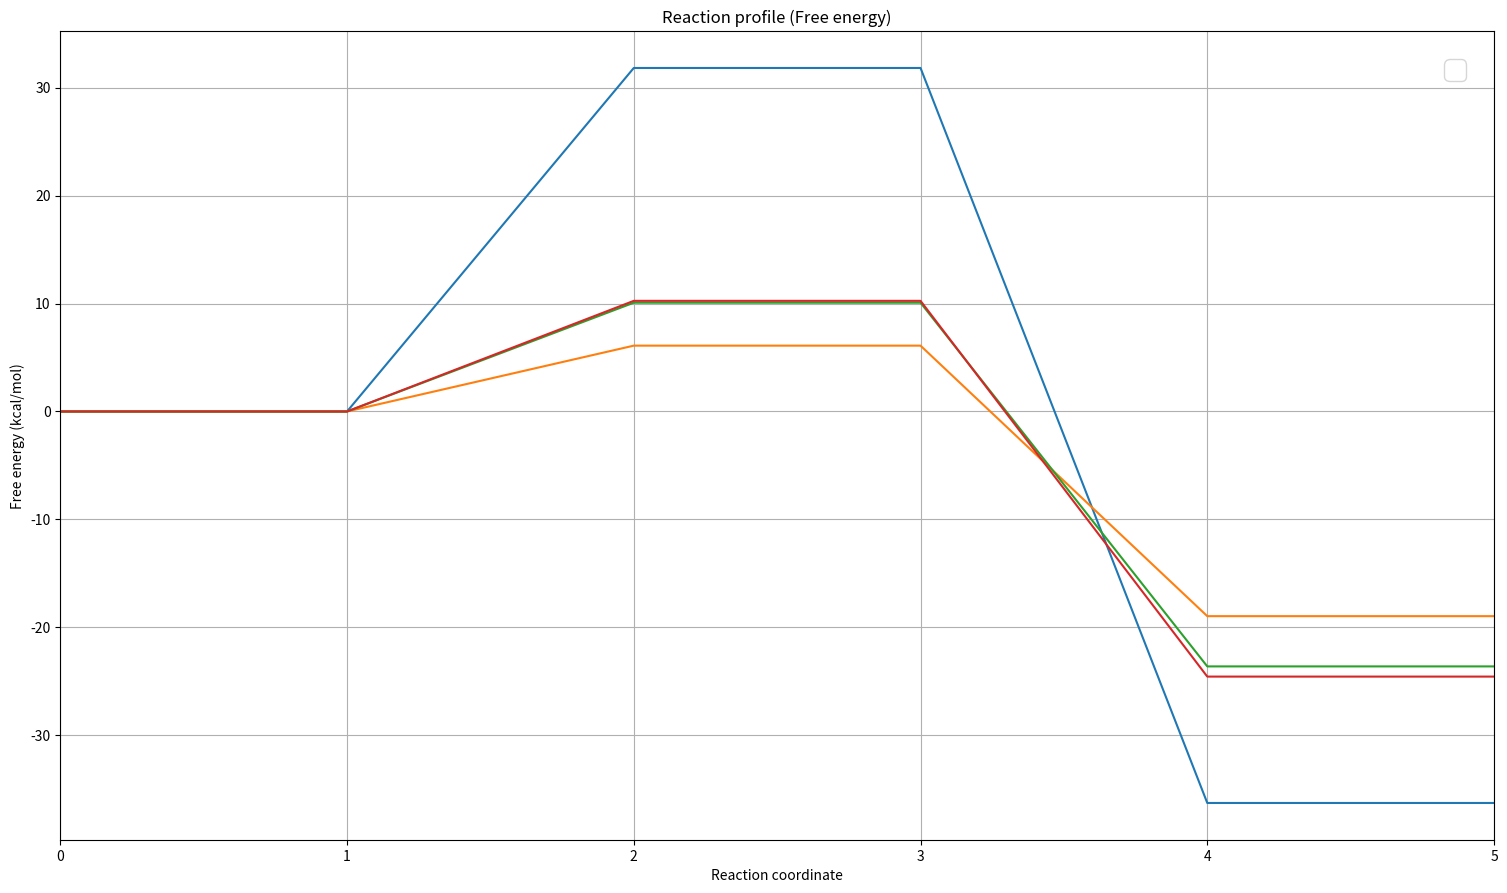

The script that saved this image:
#import matplot
import matplotlib.pyplot as plt

# x axis array
x=[0,1,2,3,4,5]

# y axis arrays
HF=[0.000,0.000,31.816,31.816,-36.259,-36.259]
B3LYP=[0.000,0.000,6.098,6.098,-18.956,-18.956]
M062X=[0.000,0.000,10.076,10.076,-23.610,-23.610]
M062XTwo=[0.000,0.000,10.248,10.248,-24.554,-24.554]

#set axis labels and title
plt.title("Reaction profile (Free energy)") # plot title
plt.xlabel("Reaction coordinate") # x axis label 
plt.ylabel("Free energy (kcal/mol)") # y axis label 

#set settings, grid, size a file name 
fig = plt.gcf() #conf of plot
fig.set_size_inches(18.5, 10.5) #size of the plot
fig.savefig('reactioProfileG.png', dpi=100) #name of file to save

#set another configurations 
plt.grid("true") #set grid 
plt.rc('xtick', labelsize=15) #font size x axis label
plt.rc('ytick', labelsize=15) #font size y axis label
plt.rcParams.update({'font.size': 20}) # font size title, labels and legend 
plt.legend(loc=1, borderaxespad=1) # position of box with legend and border

#make plot 
plt.plot(x,HF,label="HF") # plot y array of HF method 
plt.plot(x,B3LYP,label="B3LYP")
plt.plot(x,M062X,label="M062X")
plt.plot(x,M062XTwo,label="M062X*")
plt.xlim(0,5) # plot rang to show in x axis 

# show in script plot
plt.show()
